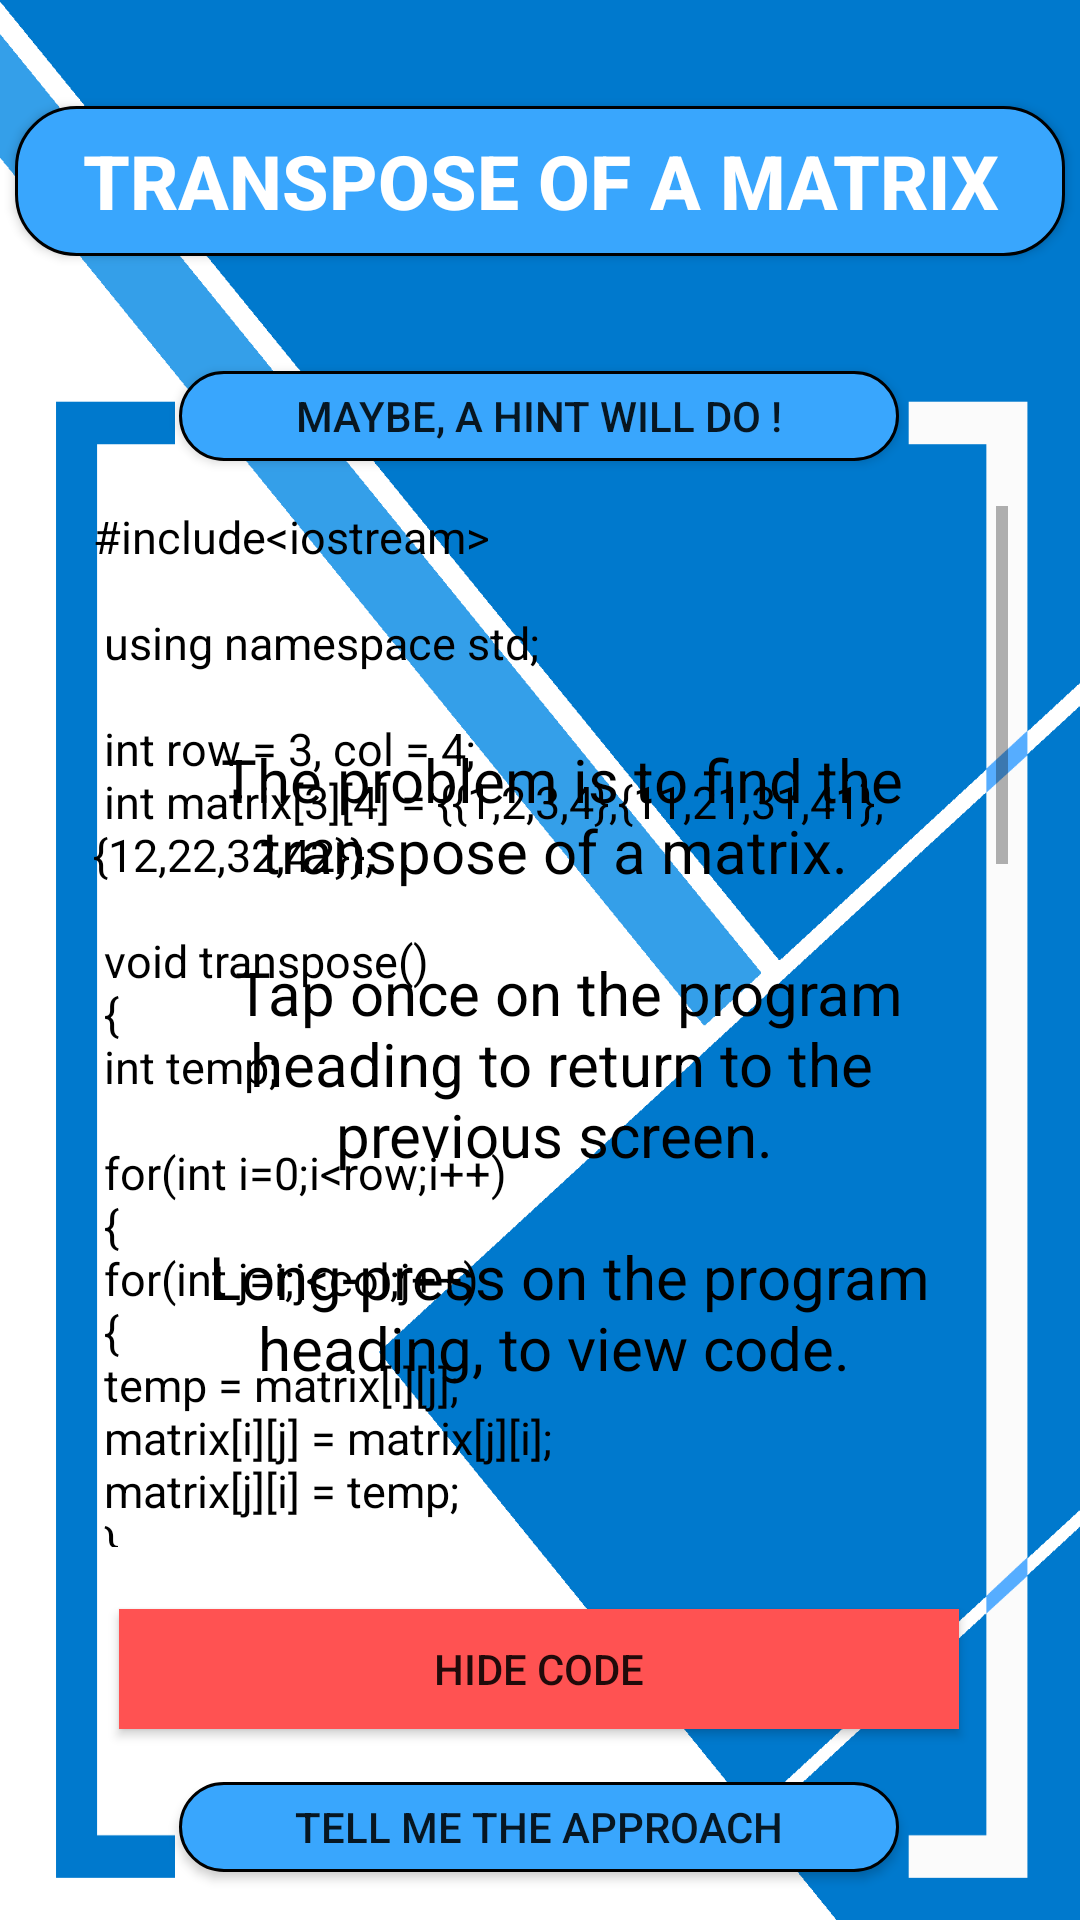

Android layout source for this screen:
<!-- AndroidManifest.xml: application theme AppTheme -->
<!-- res/layout/activity_transpose.xml -->
<?xml version="1.0" encoding="utf-8"?>
<androidx.constraintlayout.widget.ConstraintLayout xmlns:android="http://schemas.android.com/apk/res/android"
    xmlns:app="http://schemas.android.com/apk/res-auto"
    xmlns:tools="http://schemas.android.com/tools"
    android:layout_width="match_parent"
    android:layout_height="match_parent"
    android:background="@drawable/background5"
    tools:context=".Transpose">

    <ScrollView
        android:id="@+id/scrollerid"
        android:layout_width="305dp"
        android:layout_height="347dp"
        app:layout_constraintBottom_toBottomOf="parent"
        app:layout_constraintEnd_toEndOf="parent"
        app:layout_constraintHorizontal_bias="0.566"
        app:layout_constraintStart_toStartOf="parent"
        app:layout_constraintTop_toTopOf="parent"
        app:layout_constraintVertical_bias="0.576">

        <TextView
            android:id="@+id/code"
            android:layout_width="366dp"
            android:layout_height="611dp"
            android:text="@string/Transpose_code"
            android:textColor="#000"
            android:textSize="15sp"
            app:layout_constraintBottom_toBottomOf="parent"
            app:layout_constraintEnd_toEndOf="parent"
            app:layout_constraintHorizontal_bias="0.488"
            app:layout_constraintStart_toStartOf="parent"
            app:layout_constraintTop_toTopOf="parent"
            app:layout_constraintVertical_bias="0.75" />

    </ScrollView>

    <Button
        android:id="@+id/hintTransposeButton"
        android:layout_width="240dp"
        android:layout_height="30dp"
        android:background="@drawable/custom_button1"
        android:text="@string/hint_code_button"
        android:onClick="hintTranspose"
        app:layout_constraintBottom_toBottomOf="parent"
        app:layout_constraintEnd_toEndOf="parent"
        app:layout_constraintHorizontal_bias="0.497"
        app:layout_constraintStart_toStartOf="parent"
        app:layout_constraintTop_toTopOf="parent"
        app:layout_constraintVertical_bias="0.203" />

    <Button
        android:id="@+id/approachTransposeButton"
        android:layout_width="240dp"
        android:layout_height="30dp"
        android:background="@drawable/custom_button1"
        android:text="@string/approach_button"
        android:onClick="approachTranspose"
        app:layout_constraintBottom_toBottomOf="parent"
        app:layout_constraintEnd_toEndOf="parent"
        app:layout_constraintHorizontal_bias="0.497"
        app:layout_constraintStart_toStartOf="parent"
        app:layout_constraintTop_toTopOf="parent"
        app:layout_constraintVertical_bias="0.974" />


    <TextView
        android:id="@+id/problemTranspose"
        android:layout_width="275dp"
        android:layout_height="402dp"
        android:gravity="center_vertical|center_horizontal"
        android:text="@string/code_Transpose"
        android:textAlignment="gravity"
        android:textSize="20sp"
        android:textColor="#000"
        app:layout_constraintBottom_toBottomOf="parent"
        app:layout_constraintEnd_toEndOf="parent"
        app:layout_constraintHorizontal_bias="0.584"
        app:layout_constraintStart_toStartOf="parent"
        app:layout_constraintTop_toTopOf="parent"
        app:layout_constraintVertical_bias="0.745" />

    <Button
        android:id="@+id/hideCodeTranspose"
        style="@style/buttons"
        android:layout_width="280dp"
        android:layout_height="40dp"
        android:text="@string/hide_code_button"
        app:layout_constraintBottom_toBottomOf="parent"
        app:layout_constraintEnd_toEndOf="parent"
        app:layout_constraintHorizontal_bias="0.496"
        app:layout_constraintStart_toStartOf="parent"
        app:layout_constraintTop_toTopOf="parent"
        app:layout_constraintVertical_bias="0.894" />

    <Button
        android:id="@+id/TransposeHeading"
        android:layout_width="350dp"
        android:layout_height="50dp"
        android:background="@drawable/custom_button1"
        android:gravity="center_horizontal|center_vertical"
        android:padding="5dp"
        android:text="@string/transpose_heading"
        android:textAlignment="gravity"
        android:textColor="#FFF"
        android:textSize="25sp"
        android:textStyle="bold"
        app:layout_constraintBottom_toBottomOf="parent"
        app:layout_constraintEnd_toEndOf="parent"
        app:layout_constraintHorizontal_bias="0.516"
        app:layout_constraintStart_toStartOf="parent"
        app:layout_constraintTop_toTopOf="parent"
        app:layout_constraintVertical_bias="0.06" />

</androidx.constraintlayout.widget.ConstraintLayout>
<!-- resources referenced by this layout -->
<resources>
  <!-- drawable background5: png bitmap (drawable-v24, 36784 bytes) -->
  <!-- drawable custom_button1 (drawable) -->
  <?xml version="1.0" encoding="utf-8"?>
  <shape xmlns:android="http://schemas.android.com/apk/res/android"
  
      android:shape="rectangle">
      <corners android:radius="20dp"/>
      <solid android:color="#39A6FD"/>
  
      <stroke android:color="#000000" android:width="1dp"/>
  
  </shape>
  <string name="Transpose_code">
          
  #include&lt;iostream&gt;\n
  \n
  using namespace std;\n
  \n
  int row = 3, col = 4;\n
  int matrix[3][4] = {{1,2,3,4},{11,21,31,41},\n{12,22,32,42}};\n
  \n
  void transpose()\n
  {\n
      int temp;\n
  \n
          for(int i=0;i&lt;row;i++)\n
      {\n
          for(int j=i;j&lt;col;j++)\n
          {\n
              temp = matrix[i][j];\n
              matrix[i][j] = matrix[j][i];\n
              matrix[j][i] = temp;\n
          }\n
      }\n
  \n
      temp = col;\n
      col = row;\n
      row = temp;\n
  }\n
  \n
  void display()\n
  {\n
      for(int i=0;i&lt;row;i++)\n
      {\n
          for(int j=0;j&lt;col;j++)\n
          {\n
              cout&lt;&lt;matrix[i][j]&lt;&lt;\"\\t\";\n
          }\n
  \n
          cout&lt;&lt;endl;\n
      }\n
  }\n
  \n
  int main()\n
  {\n
      cout&lt;&lt;\"MATRIX : \"&lt;&lt;endl;\n
      display();\n
  \n
      transpose();\n
  \n
      cout"&lt;&lt;""TRANSPOSE MATRIX : ""&lt;&lt;endl;\n
      display();\n
  \n
      return 0;\n
  }\n
  
  </string>
  <string name="approach_button">Tell me the approach</string>
  <string name="code_Transpose">
  
          The problem is to find the transpose of a matrix.
          \n
          \n
          Tap once on the program heading to return to the previous screen.
          \n
          \n
          Long-press on the program heading, to view code.
          \n
          \n
  
      </string>
  <string name="hide_code_button">Hide Code</string>
  <string name="hint_code_button">Maybe, a hint will do !</string>
  <string name="transpose_heading">Transpose of a Matrix</string>
  <style name="buttons">
  
          <item name="android:background">#ff5252</item>
          <item name="android:radius">100dp</item>
          <item name="android:gravity">center_horizontal|center_vertical</item>
  
      </style>
  <style name="AppTheme" parent="Theme.AppCompat.DayNight.NoActionBar">
          
          <item name="colorPrimary">@color/colorPrimary</item>
          <item name="colorPrimaryDark">@color/colorPrimaryDark</item>
          <item name="colorAccent">@color/colorAccent</item>
      </style>
  <color name="colorPrimary">#4E4E4E</color>
  <color name="colorPrimaryDark">#121212</color>
  <color name="colorAccent">#03DAC5</color>
</resources>
